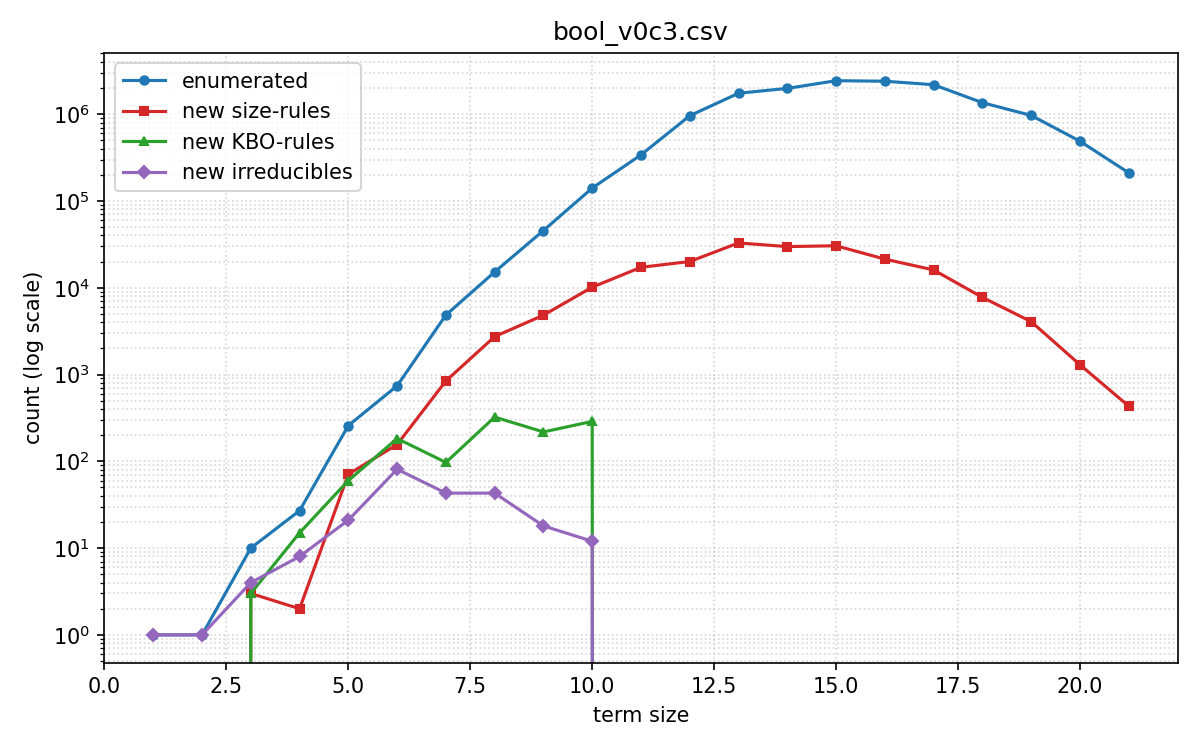

The table this chart was drawn from, first rows:
size, enumerated, new_size_rules, new_kbo_rules, new_irreducibles, total_size_rules, total_kbo_rules, total_irreducible, time_total, time_cumulative
1, 1, 0, 0, 1, 0, 0, 1, 0.0, 0.0
2, 1, 0, 0, 1, 0, 0, 2, 0.0, 0.0
3, 10, 3, 3, 4, 3, 3, 6, 0.0, 0.0
4, 27, 2, 15, 8, 5, 18, 14, 0.0, 0.0
5, 258, 71, 60, 21, 76, 78, 35, 0.0, 0.0
6, 741, 156, 183, 81, 232, 261, 116, 0.0, 0.0
7, 4846, 843, 97, 43, 1075, 358, 159, 0.0, 0.1
8, 15193, 2736, 323, 43, 3811, 681, 202, 0.2, 0.2
9, 45605, 4825, 218, 18, 8636, 899, 220, 0.4, 0.5
10, 140609, 10146, 288, 12, 18782, 1187, 232, 1.7, 1.9
11, 339519, 17193, 0, 0, 35975, 1187, 232, 6.2, 7.4
12, 958638, 20034, 0, 0, 56009, 1187, 232, 51.9, 57.9
13, 1741617, 32805, 0, 0, 88814, 1187, 232, 235.5, 291.9
14, 1980540, 29772, 0, 0, 118586, 1187, 232, 230.0, 519.8
15, 2428107, 30441, 0, 0, 149027, 1187, 232, 495.6, 1014
16, 2395410, 21354, 0, 0, 170381, 1187, 232, 348.5, 1361
17, 2183142, 16023, 0, 0, 186404, 1187, 232, 486.6, 1845
18, 1354908, 7740, 0, 0, 194144, 1187, 232, 238.7, 2082
19, 966465, 4068, 0, 0, 198212, 1187, 232, 232.0, 2314
20, 487968, 1296, 0, 0, 199508, 1187, 232, 60.2, 2374
21, 210816, 432, 0, 0, 199940, 1187, 232, 38.9, 2413
